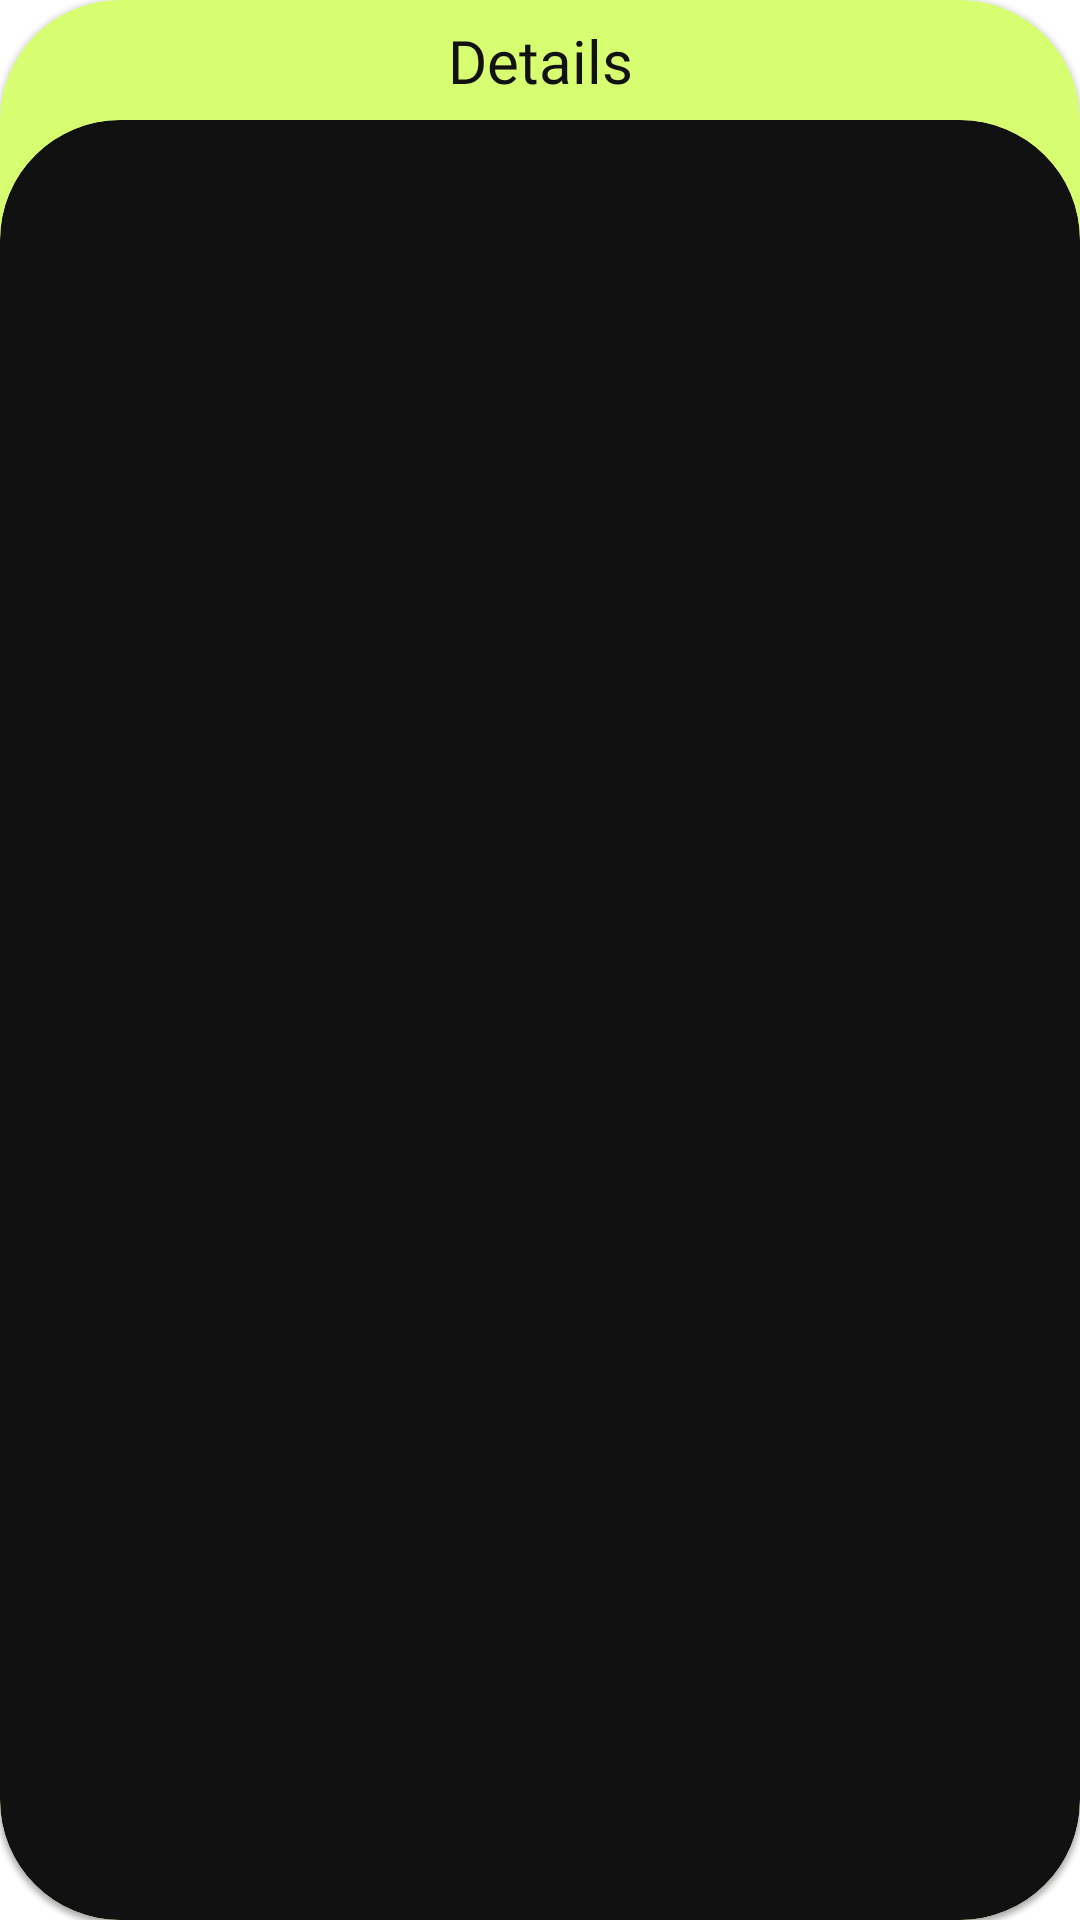

The Android layout XML behind this screen, and the referenced resources:
<!-- AndroidManifest.xml: application theme Theme.EccomerceK -->
<!-- res/layout/product_bottom_sheet.xml -->
<?xml version="1.0" encoding="utf-8"?>
<androidx.constraintlayout.widget.ConstraintLayout xmlns:android="http://schemas.android.com/apk/res/android"
    android:layout_width="match_parent"
    android:layout_height="match_parent"
    xmlns:app="http://schemas.android.com/apk/res-auto"
    android:background="@android:color/transparent">

    <com.google.android.material.card.MaterialCardView
        android:id="@+id/accentCard"
        android:layout_width="0dp"
        android:layout_height="0dp"
        app:cardBackgroundColor="@color/accent"
        app:layout_constraintBottom_toBottomOf="parent"
        app:layout_constraintEnd_toEndOf="parent"
        app:layout_constraintStart_toStartOf="parent"
        app:layout_constraintTop_toTopOf="parent"
        app:cardCornerRadius="@dimen/xhdpi30"/>

    <TextView
        android:layout_width="wrap_content"
        android:layout_height="wrap_content"
        app:layout_constraintTop_toTopOf="@id/accentCard"
        app:layout_constraintBottom_toTopOf="@id/blackCard"
        app:layout_constraintStart_toStartOf="parent"
        app:layout_constraintEnd_toEndOf="parent"
        android:fontFamily="@font/albertasans_bold"
        android:textSize="@dimen/textSize15"
        android:text="Details"
        android:textColor="@color/bg_black"
        android:elevation="10dp"/>

    <com.google.android.material.card.MaterialCardView
        android:id="@+id/blackCard"
        android:layout_width="0dp"
        android:layout_height="0dp"
        android:layout_marginTop="@dimen/xhdpi30"
        app:cardBackgroundColor="@color/bg_black"
        app:layout_constraintBottom_toBottomOf="parent"
        app:layout_constraintEnd_toEndOf="parent"
        app:layout_constraintStart_toStartOf="parent"
        app:layout_constraintTop_toTopOf="@id/accentCard"
        app:cardCornerRadius="@dimen/xhdpi30">


    </com.google.android.material.card.MaterialCardView>
</androidx.constraintlayout.widget.ConstraintLayout>
<!-- resources referenced by this layout -->
<resources>
  <color name="accent">#d7fd71</color>
  <color name="bg_black">#111111</color>
  <dimen name="textSize15">8.3sp</dimen>
  <dimen name="xhdpi30">16.7dp</dimen>
  <style name="Theme.EccomerceK" parent="Theme.MaterialComponents.DayNight.NoActionBar">
          
          <item name="colorPrimary">@color/accent</item>
          <item name="colorPrimaryVariant">@color/dark_accent</item>
          <item name="colorOnPrimary">@color/bg_black</item>
          
          <item name="colorSecondary">@color/accent</item>
          <item name="colorSecondaryVariant">@color/dark_accent</item>
          <item name="colorOnSecondary">@color/black</item>
          
          <item name="android:statusBarColor">?attr/colorPrimaryVariant</item>
          
      </style>
  <color name="dark_accent">#97b14f</color>
  <color name="black">#FF000000</color>
</resources>
